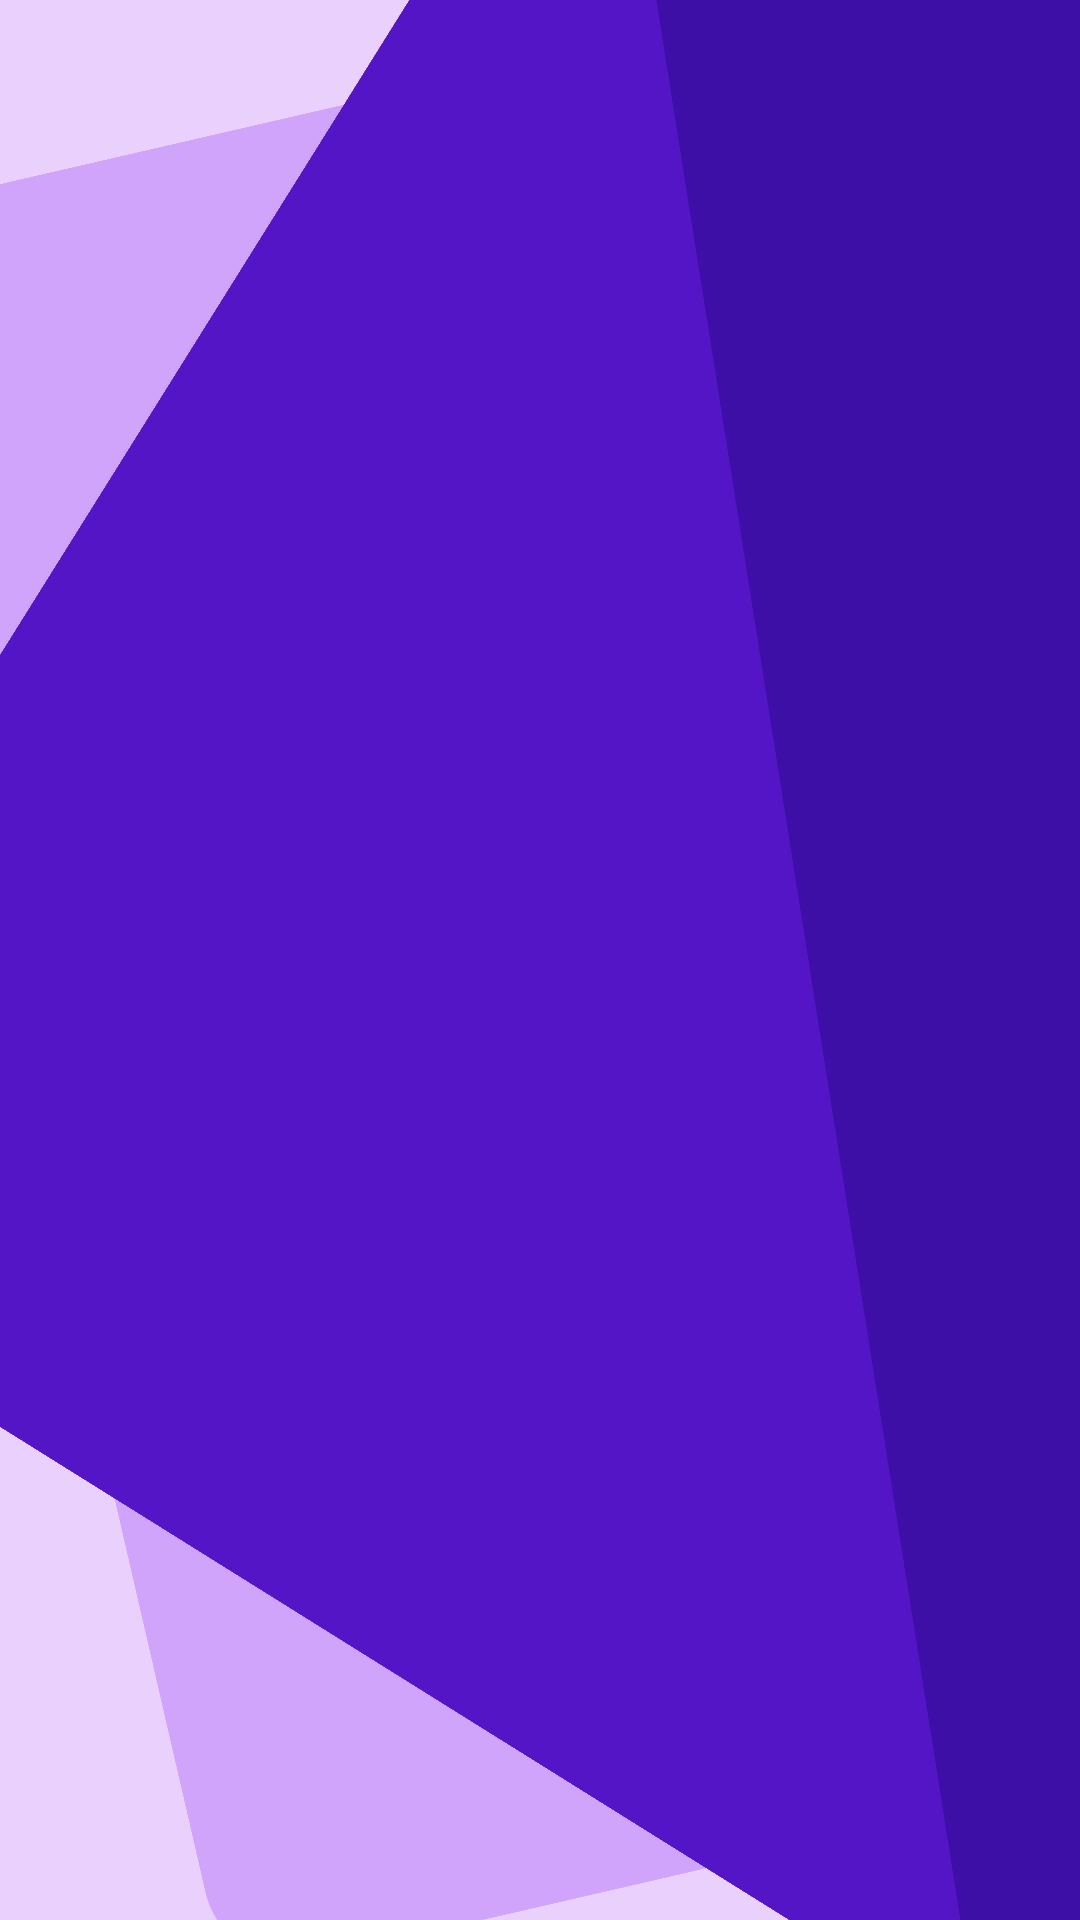

Produce the Android XML layout that renders to this screen, including the resource entries it uses.
<!-- AndroidManifest.xml: application theme Theme.OZINSHE -->
<!-- res/layout/fragment_splash_screen.xml -->
<?xml version="1.0" encoding="utf-8"?>
<androidx.constraintlayout.widget.ConstraintLayout xmlns:android="http://schemas.android.com/apk/res/android"
    xmlns:tools="http://schemas.android.com/tools"
    android:layout_width="match_parent"
    xmlns:app="http://schemas.android.com/apk/res-auto"
    android:layout_height="match_parent"
    android:background="#EAD1FD"
    tools:context=".SplashScreenFragment">

    <FrameLayout
        android:layout_width="600dp"
        android:layout_height="600dp"
        android:background="@drawable/shape3_splash_screen"
        android:rotation="77"
        tools:ignore="MissingConstraints"
        tools:layout_editor_absoluteX="-265dp"
        tools:layout_editor_absoluteY="60dp"></FrameLayout>
            <FrameLayout
        android:layout_width="570dp"
        android:layout_height="600dp"
        android:background="@drawable/shape2_splash_screen"
        android:rotation="32"
        tools:ignore="MissingConstraints"
        tools:layout_editor_absoluteX="-125dp"
        tools:layout_editor_absoluteY="159dp"></FrameLayout>

    <FrameLayout
        android:layout_width="1140dp"
        android:layout_height="600dp"
        android:background="@drawable/shape1_splash_screen"
        android:rotation="81"
        tools:layout_editor_absoluteX="-445dp"
        tools:layout_editor_absoluteY="565dp"
        tools:ignore="MissingConstraints" ></FrameLayout>


    <ImageView
        android:layout_width="wrap_content"
        android:layout_height="wrap_content"
        android:background="@android:color/transparent"
        android:src="@drawable/union_splash_screen"
        app:layout_constraintTop_toTopOf="parent"
        app:layout_constraintBottom_toBottomOf="parent"
        app:layout_constraintStart_toStartOf="parent"
        app:layout_constraintEnd_toEndOf="parent"/>

</androidx.constraintlayout.widget.ConstraintLayout>
<!-- resources referenced by this layout -->
<resources>
  <!-- drawable shape1_splash_screen (drawable) -->
  <?xml version="1.0" encoding="utf-8"?>
  <shape xmlns:android="http://schemas.android.com/apk/res/android">
      <solid android:color="#3E0FA6"/>
          <corners android:radius="30dp"/>
  </shape>
  <!-- drawable shape2_splash_screen (drawable) -->
  <?xml version="1.0" encoding="utf-8"?>
  <shape xmlns:android="http://schemas.android.com/apk/res/android">
      <solid android:color="#5415C6"/>
      <corners android:radius="30dp"/>
  </shape>
  <!-- drawable shape3_splash_screen (drawable) -->
  <?xml version="1.0" encoding="utf-8"?>
  <shape xmlns:android="http://schemas.android.com/apk/res/android">
      <solid android:color="#D1A4FC"/>
      <corners android:radius="30dp"/>
  </shape>
  <style name="Theme.OZINSHE" parent="Base.Theme.OZINSHE" />
  <style name="Base.Theme.OZINSHE" parent="Theme.Material3.DayNight.NoActionBar">
          
          
      </style>
</resources>
